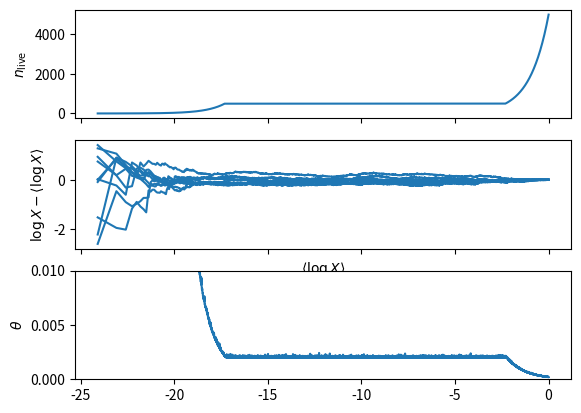

This figure's Python source:
from scipy.stats import powerlaw
import numpy as np
import matplotlib.pyplot as plt

# 'PolyChord' parameters
nlive = 500
nprior = nlive*10
ndead = nlive*15

# Generate a dynamic set of live points

# PolyChord cosmo run
nbirth = [nprior] + [-1] * nlive*9 + [0] * ndead + [-1] * (nlive-1)

# Simple run with constant nlive
#nbirth = [nlive] + [0] * (ndead-1)
nlive = np.cumsum(nbirth)


# compute the average logX for the dynamic case
logX_mean = -(1/nlive).cumsum()


# Plot the variable nlive
fig, ax = plt.subplots(3,sharex=True)
ax[0].plot(logX_mean, nlive)
ax[0].set_ylabel(r'$n_\mathrm{live}$')


# Plot the volume differences
for _ in range(10):
     t = powerlaw(nlive).rvs()
     logX = np.log(t).cumsum() - logX_mean
     ax[1].plot(logX_mean, np.log(t).cumsum() - logX_mean ,'C0')

ax[1].set_xlabel(r'$\langle\log X\rangle$')
ax[1].set_ylabel(r'$\log X-\langle\log X\rangle$')


C = 10
sigma = 0.01
def loglikelihood(X):
      return -X**(2/C)/(2*sigma**2)


def gen_ns_run(nlive):
     t = powerlaw(nlive).rvs()
     logX = np.log(t).cumsum()
     logL = loglikelihood(np.exp(logX))
     return logX, logL

_, logL = gen_ns_run(nlive)


y = nlive[1:] * (logL[1:]-logL[:-1])
cumsumy = np.cumsum(y)

k = 50
rollingsumy = cumsumy[k:] - cumsumy[:-k]
theta = (logL[k+1:] - logL[:-k-1]) / rollingsumy
ax[2].plot(logX_mean[:-k-1],theta)
ax[2].set_ylim(0,5/500)
ax[2].set_ylabel(r'$\theta$')

